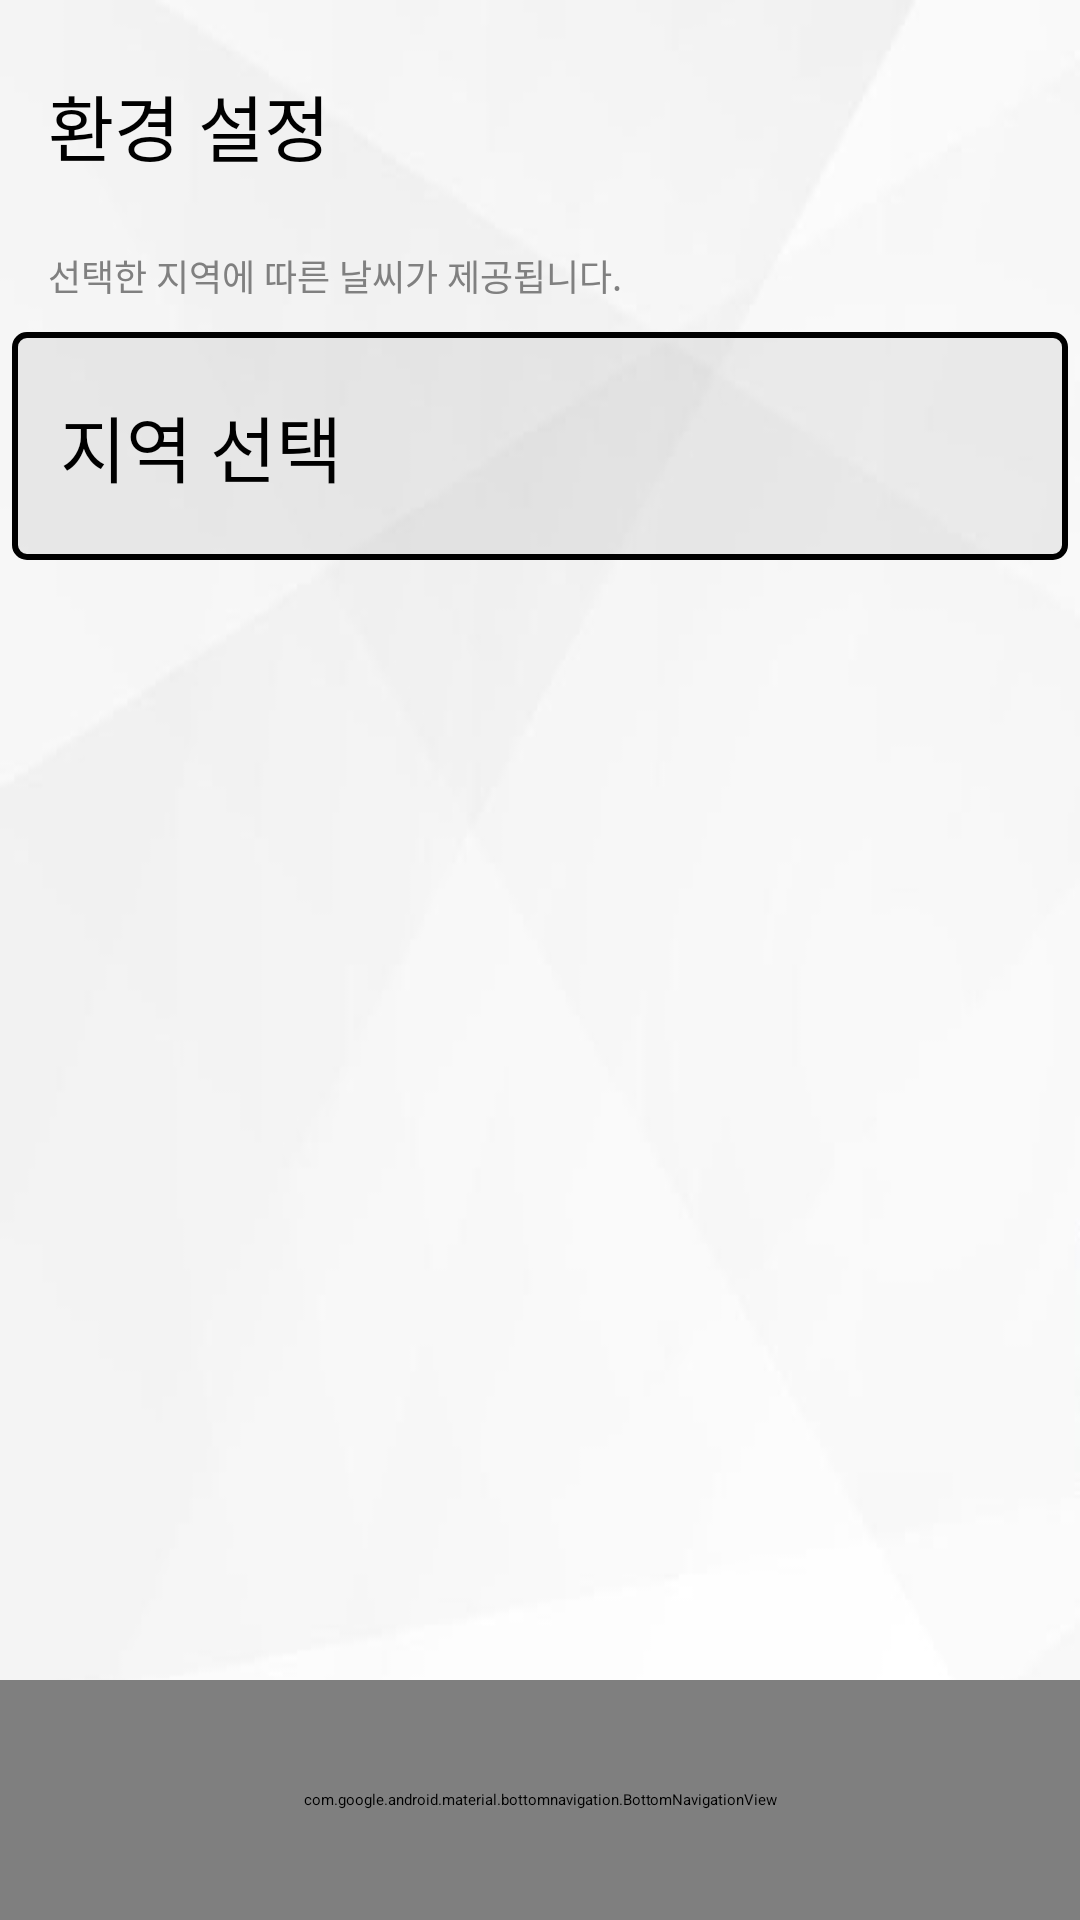

Reconstruct the res/layout file that produces this screen, plus the resources it refers to.
<!-- AndroidManifest.xml: application theme Theme.ProjectAndroid -->
<!-- res/layout/activity_setting.xml -->
<?xml version="1.0" encoding="utf-8"?>
<androidx.constraintlayout.widget.ConstraintLayout
    xmlns:android="http://schemas.android.com/apk/res/android"
    xmlns:app="http://schemas.android.com/apk/res-auto"
    android:layout_width="match_parent"
    android:layout_height="match_parent"
    android:background="@drawable/background_image">

    <TextView
        android:id="@+id/textview_setting_title"
        android:layout_width="wrap_content"
        android:layout_height="wrap_content"
        android:layout_gravity="center"
        android:layout_marginTop="8dp"
        android:padding="16dp"
        android:text="@string/setting_title"
        android:textColor="@color/black"
        android:textSize="24sp"
        app:layout_constraintEnd_toEndOf="parent"
        app:layout_constraintHorizontal_bias="0.0"
        app:layout_constraintStart_toStartOf="parent"
        app:layout_constraintTop_toTopOf="parent" />

    <TextView
        android:id="@+id/textview_setting_notice"
        android:layout_width="wrap_content"
        android:layout_height="wrap_content"
        android:layout_gravity="center"
        android:layout_marginTop="8dp"
        android:layout_marginStart="16dp"
        android:text="@string/setting_notice"
        android:textColor="@color/gray"
        android:textSize="12sp"
        app:layout_constraintBottom_toTopOf="@+id/linearLayout_setting_regionBox"
        app:layout_constraintEnd_toEndOf="parent"
        app:layout_constraintHorizontal_bias="0.0"
        app:layout_constraintStart_toStartOf="parent"
        app:layout_constraintTop_toBottomOf="@+id/textview_setting_title"
        app:layout_constraintVertical_bias="0.0" />

    <LinearLayout
        android:id="@+id/linearLayout_setting_regionBox"
        android:layout_width="match_parent"
        android:layout_height="76dp"
        android:layout_marginStart="4dp"
        android:layout_marginTop="10dp"
        android:layout_marginEnd="4dp"
        android:background="@drawable/item_border_shape"
        android:padding="16dp"
        app:layout_constraintEnd_toEndOf="parent"
        app:layout_constraintHorizontal_bias="0.0"
        app:layout_constraintStart_toStartOf="parent"
        app:layout_constraintTop_toBottomOf="@id/textview_setting_notice">

        <TextView
            android:id="@+id/textview_setting_positionText"
            android:layout_width="wrap_content"
            android:layout_height="wrap_content"
            android:layout_gravity="center"
            android:text="@string/setting_region_select"
            android:textColor="@color/black"
            android:textSize="24sp" />

        <Spinner
            android:id="@+id/spinner_setting_selectPosition"
            android:layout_width="238dp"
            android:layout_height="match_parent"
            android:layout_marginStart="30dp"
            android:textColor="@color/black" />

    </LinearLayout>

    <com.google.android.material.bottomnavigation.BottomNavigationView
        android:id="@+id/bottomNavigationView"
        android:layout_width="match_parent"
        android:layout_height="80dp"
        android:background="@drawable/menu_background_image"
        android:paddingTop="6dp"
        android:paddingBottom="6dp"
        android:clipToPadding="false"
        app:labelVisibilityMode="labeled"
        app:itemBackground="@android:color/transparent"
        app:itemIconSize="28dp"
        app:itemTextAppearanceActive="@style/BottomNavText"
        app:itemTextAppearanceInactive="@style/BottomNavText"
        app:menu="@menu/toolbar_menu"
        app:layout_constraintBottom_toBottomOf="parent" />

</androidx.constraintlayout.widget.ConstraintLayout>
<!-- resources referenced by this layout -->
<resources>
  <color name="black">#FF000000</color>
  <color name="gray">#808080</color>
  <!-- drawable background_image: jpg bitmap (drawable, 11704 bytes) -->
  <!-- drawable item_border_shape (drawable) -->
  <shape xmlns:android="http://schemas.android.com/apk/res/android">
      <solid android:color="#20808080" />
      <stroke
          android:width="2dp"
          android:background="@color/black" /> 
      <corners android:radius="4dp" /> 
  
  </shape>
  <!-- drawable menu_background_image: png bitmap (drawable, 131098 bytes) -->
  <string name="setting_notice">선택한 지역에 따른 날씨가 제공됩니다.</string>
  <string name="setting_region_select">지역 선택</string>
  <string name="setting_title">환경 설정</string>
</resources>
